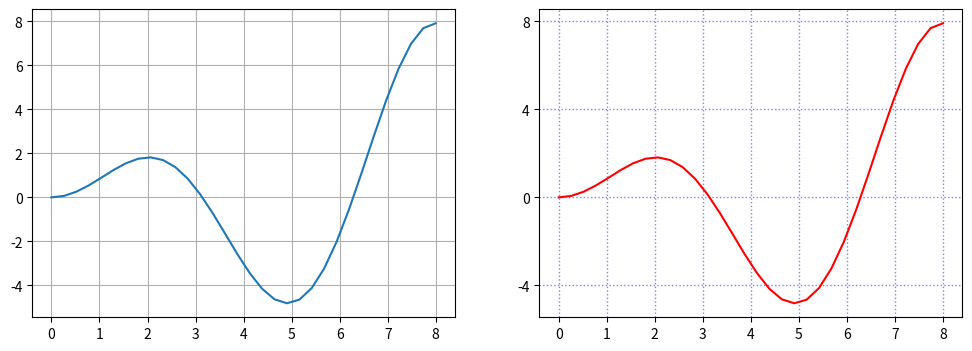

Here is the Python script that generated this plot:
# ch11_11.py, 設定網格線與座標軸刻度
import numpy as np
import matplotlib.pyplot as plt

x = np.linspace(0, 8, 32)
y = x * np.sin(x)
fig,ax = plt.subplots(1, 2, figsize = (12, 4))
ax[0].plot(x, y)
ax[0].grid()  				# 設定網格線，或 ax[0].grid(True) 
   
ax[1].plot(x, y, 'r')
ax[1].set_yticks([-4, 0, 4, 8])   # 設定座標軸刻度
ax[1].grid(color='b', alpha=0.5, linestyle=':', linewidth=1)
plt.show()
